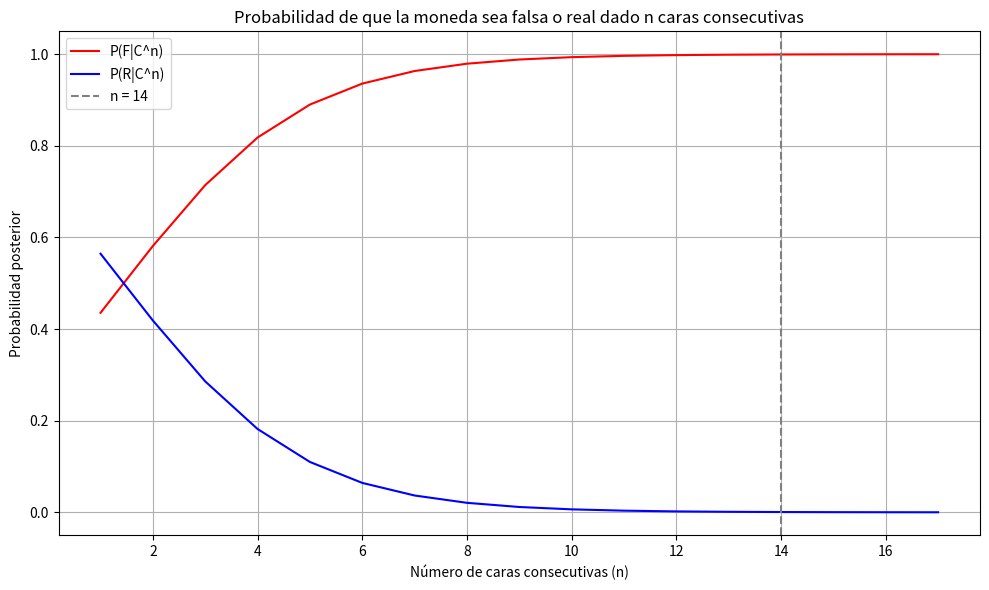

Recreate this plot in Python.
import matplotlib.pyplot as plt
import numpy as np

# Parámetros
prob_falsa = 0.3          # P(F)
prob_real = 0.7           # P(R)
prob_cara_dado_falsa = 0.9  # P(C|F)
prob_cara_dado_real = 0.5   # P(C|R)
caras_consecutivas = 14     # Número de caras consecutivas

# Cálculo de probabilidades condicionales
prob_c_n_dado_falsa = prob_cara_dado_falsa ** caras_consecutivas
prob_c_n_dado_real = prob_cara_dado_real ** caras_consecutivas

# Probabilidad total
prob_c_n = prob_c_n_dado_falsa * prob_falsa + prob_c_n_dado_real * prob_real

# Teorema de Bayes
prob_falsa_dado_c_n = (prob_c_n_dado_falsa * prob_falsa) / prob_c_n
prob_real_dado_c_n = (prob_c_n_dado_real * prob_real) / prob_c_n

# Mostrar resultados
print(f"P(C^{{14}}|F) = {prob_c_n_dado_falsa:.6f}")
print(f"P(C^{{14}}|R) = {prob_c_n_dado_real:.6f}")
print(f"P(C^{{14}}) = {prob_c_n:.6f}")
print(f"P(F|C^{{14}}) = {prob_falsa_dado_c_n:.6f}")
print(f"P(R|C^{{14}}) = {prob_real_dado_c_n:.6f}")

# Rango de número de caras consecutivas
valores_n = np.arange(1, 18)

prob_falsa_dado_c_n = []
prob_real_dado_c_n = []

for n in valores_n:
    # Probabilidades condicionales
    prob_c_n_dado_falsa = prob_cara_dado_falsa ** n
    prob_c_n_dado_real = prob_cara_dado_real ** n

    # Probabilidad total
    prob_c_n = prob_c_n_dado_falsa * prob_falsa + prob_c_n_dado_real * prob_real

    # Bayes
    prob_f = (prob_c_n_dado_falsa * prob_falsa) / prob_c_n
    prob_r = (prob_c_n_dado_real * prob_real) / prob_c_n

    prob_falsa_dado_c_n.append(prob_f)
    prob_real_dado_c_n.append(prob_r)

# Gráfico
plt.figure(figsize=(10, 6))
plt.plot(valores_n, prob_falsa_dado_c_n, label='P(F|C^n)', color='red')
plt.plot(valores_n, prob_real_dado_c_n, label='P(R|C^n)', color='blue')
plt.axvline(x=14, linestyle='--', color='gray', label='n = 14')
plt.xlabel('Número de caras consecutivas (n)')
plt.ylabel('Probabilidad posterior')
plt.title('Probabilidad de que la moneda sea falsa o real dado n caras consecutivas')
plt.legend()
plt.grid(True)
plt.tight_layout()
plt.show()
